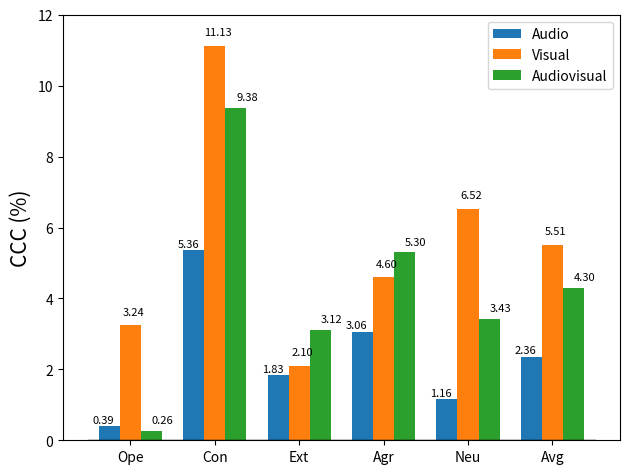

Write the Python code that produced this figure.
import matplotlib
import matplotlib.pyplot as plt
import numpy as np


labels = ['Ope', 'Con', 'Ext', "Agr", "Neu", "Avg"]
frame_ccc = [00.39, 5.36,	1.83,	3.06,	1.16,	2.36]  # audio
segment_ccc = [3.24, 11.13, 2.10, 4.60,	6.52, 5.51]
video_ccc = [0.26,	9.38,	3.12,	5.30,	3.43,	4.30]


x = np.arange(len(labels))  # the label locations
width = 0.5  # the width of the bars

fig, ax = plt.subplots()
frame = ax.bar(2 * x - 0.5, frame_ccc, width, label='Audio')
face = ax.bar(2 * x, segment_ccc, width, label='Visual')
face2 = ax.bar(2 * x + 0.5, video_ccc, width, label='Audiovisual')

x_line = np.arange(-1, 12, 2)
line = ax.plot(x_line, [0] * len(x_line), color="black", linewidth=1)
# Add some text for labels, title and custom x-axis tick labels, etc.
ax.set_ylabel('CCC (%)', fontsize=15)
# ax.spines['left'].set_position(("data", 0.5))
# ax.spines['bottom'].set_position(("data", 1))
# ax.set_title('Impression CCC scores by frame and face images')
ax.set_xticks([0, 2, 4, 6, 8, 10])
ax.set_xticklabels(labels)
ax.legend()


def autolabel_label(rects, xytxt=(-2, 2)):
    """Attach a text label above each bar in *rects*, displaying its height."""
    for rect in rects:
        height = rect.get_height()
        string = '{:.2f}'.format(height)
        if height < 0:
            height = height - 1.6
        ax.annotate(string,
                    xy=(rect.get_x() + rect.get_width() / 2, height),
                    xytext=xytxt,  # 3 points vertical offset
                    textcoords="offset points",
                    fontsize=8,
                    ha='center', va='bottom')


# def autolabel_face(rects, xytxt=(1, 2)):
#     """Attach a text label above each bar in *rects*, displaying its height."""
#     for rect in rects:
#         height = rect.get_height()
#         ax.annotate('{}'.format(height),
#                     xy=(rect.get_x() + rect.get_width() / 2, height),
#                     xytext=xytxt,  # 3 points vertical offset
#                     textcoords="offset points",
#                     fontsize=8,
#                     ha='center', va='bottom')


autolabel_label(frame, (-4, 1))
autolabel_label(face, (2, 6))
autolabel_label(face2, (8, 4))


fig.tight_layout()
plt.ylim(0, 12)
plt.savefig("TruePersonality_audio_visual_audiovisual_CCC.png", dpi=300)
plt.show()
